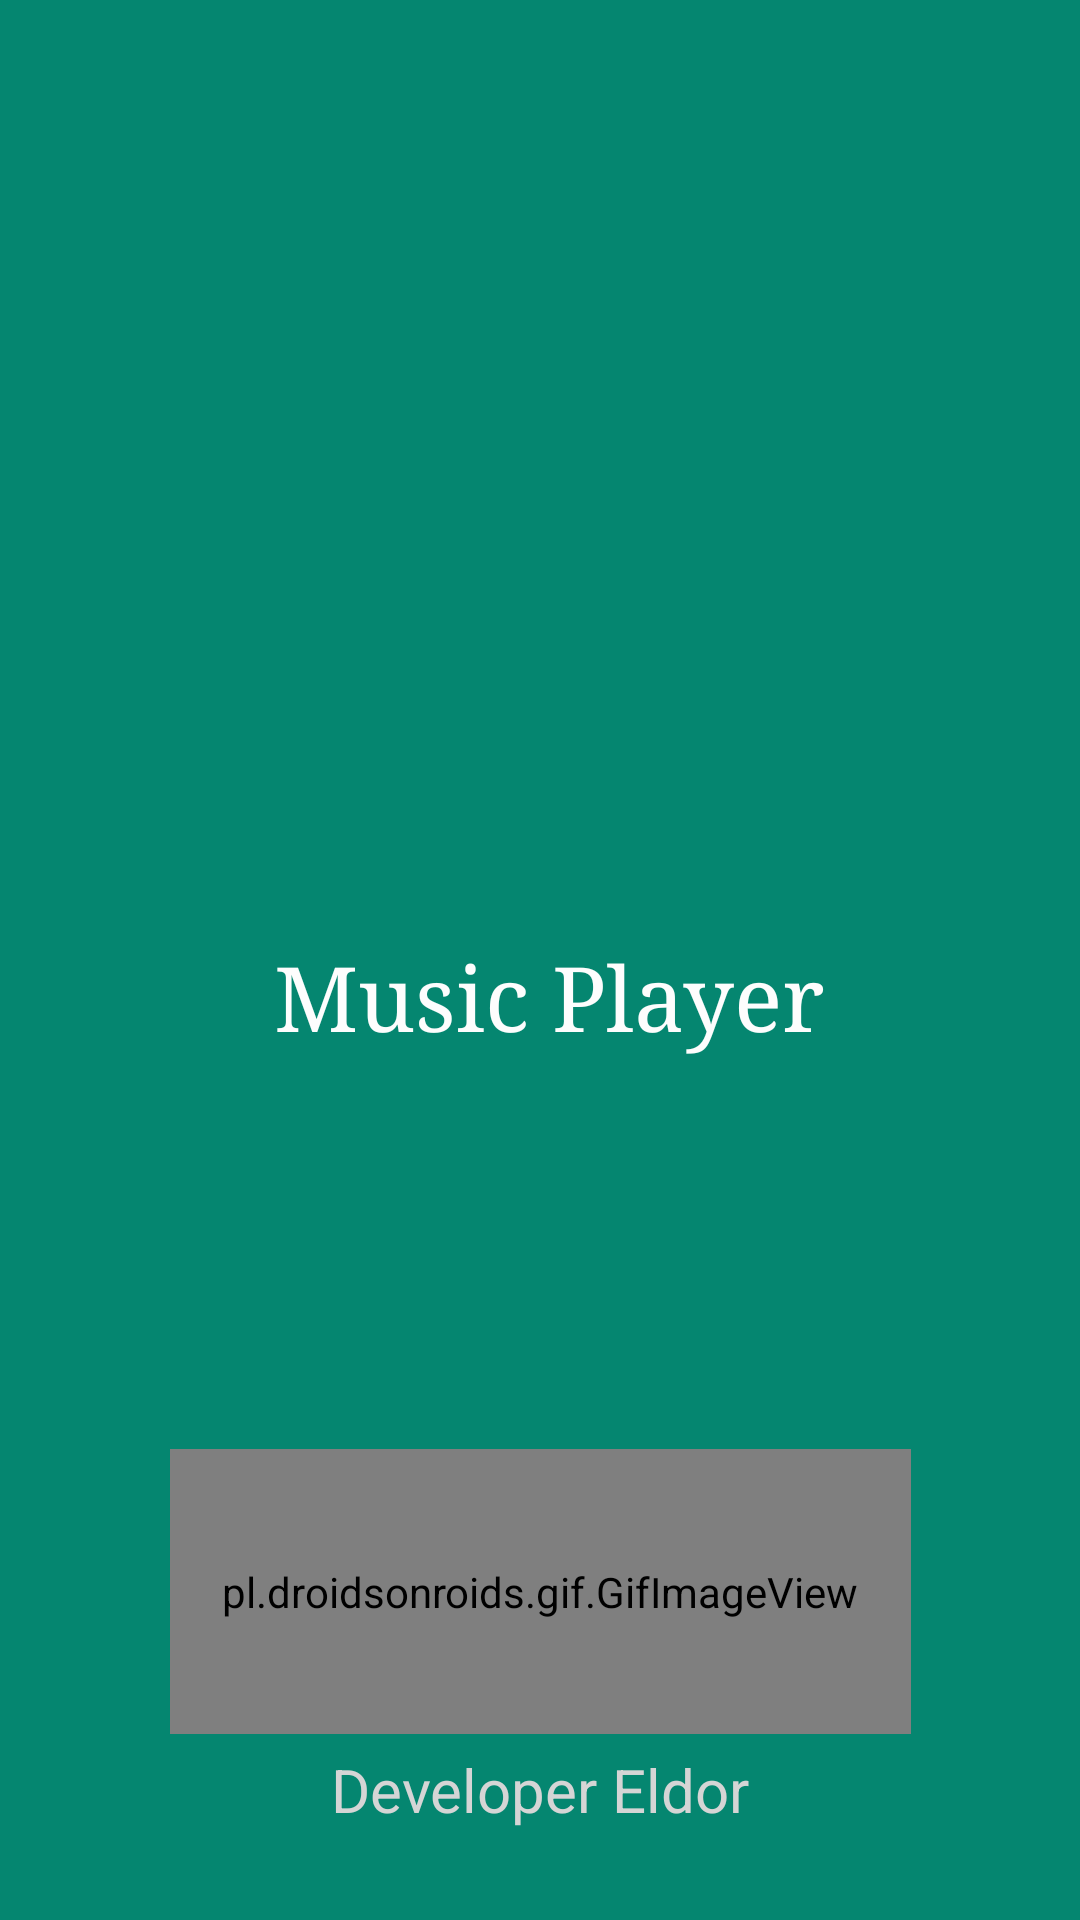

The Android layout XML behind this screen, and the referenced resources:
<!-- AndroidManifest.xml: activity theme SplashTheme -->
<!-- res/layout/activity_splash_screen.xml -->
<?xml version="1.0" encoding="utf-8"?>
<androidx.constraintlayout.widget.ConstraintLayout xmlns:android="http://schemas.android.com/apk/res/android"
    xmlns:app="http://schemas.android.com/apk/res-auto"
    xmlns:tools="http://schemas.android.com/tools"
    android:layout_width="match_parent"
    android:layout_height="match_parent"
    android:background="#058670"
    android:backgroundTint="#058670"
    tools:context=".UI.SplashScreenActivity">

    <ImageView
        android:id="@+id/imageView6"
        android:layout_width="0dp"
        android:layout_height="0dp"
        android:scaleType="fitXY"
        app:layout_constraintBottom_toTopOf="@+id/guideline11"
        app:layout_constraintDimensionRatio="1:1"
        app:layout_constraintEnd_toEndOf="parent"
        app:layout_constraintStart_toStartOf="parent"
        app:layout_constraintTop_toTopOf="@+id/guideline9"
        app:srcCompat="@drawable/logooo" />

    <TextView
        android:id="@+id/textView"
        android:layout_width="wrap_content"
        android:layout_height="wrap_content"
        android:layout_marginTop="5dp"
        android:background="#00FFFFFF"
        android:fontFamily="serif"
        android:shadowColor="#FFFFFF"
        android:text=" Music Player"
        android:textAllCaps="false"
        android:textColor="#FDFDFD"
        android:textColorHighlight="@color/colorBlack"
        android:textColorHint="#FFFFFF"
        android:textSize="30sp"
        app:drawableTint="#FFFBFB"
        app:layout_constraintEnd_toEndOf="parent"
        app:layout_constraintHorizontal_bias="0.497"
        app:layout_constraintStart_toStartOf="parent"
        app:layout_constraintTop_toTopOf="@+id/guideline11" />

    <pl.droidsonroids.gif.GifImageView
        android:layout_width="247dp"
        android:layout_height="95dp"
        android:layout_marginBottom="5dp"
        android:src="@drawable/gift"
        app:layout_constraintBottom_toTopOf="@+id/textView3"
        app:layout_constraintEnd_toEndOf="parent"
        app:layout_constraintStart_toStartOf="parent" />

    <TextView
        android:id="@+id/textView3"
        android:layout_width="wrap_content"
        android:layout_height="wrap_content"
        android:layout_marginBottom="30dp"
        android:fontFamily="sans-serif"
        android:text="Developer Eldor"
        android:textAllCaps="false"
        android:textColor="#D5D5D5"
        android:textSize="20sp"
        app:layout_constraintBottom_toBottomOf="parent"
        app:layout_constraintEnd_toEndOf="parent"
        app:layout_constraintStart_toStartOf="parent" />

    <androidx.constraintlayout.widget.Guideline
        android:id="@+id/guideline9"
        android:layout_width="wrap_content"
        android:layout_height="wrap_content"
        android:orientation="horizontal"
        app:layout_constraintGuide_percent="0.06" />

    <androidx.constraintlayout.widget.Guideline
        android:id="@+id/guideline11"
        android:layout_width="wrap_content"
        android:layout_height="wrap_content"
        android:orientation="horizontal"
        app:layout_constraintGuide_percent="0.48" />

</androidx.constraintlayout.widget.ConstraintLayout>
<!-- resources referenced by this layout -->
<resources>
  <color name="colorBlack">#000000</color>
  <style name="SplashTheme" parent="Theme.AppCompat.Light.NoActionBar">
          
          <item name="colorPrimaryDark">@color/colorTheme</item>
          <item name="android:navigationBarColor">#101010</item>
      </style>
  <color name="colorTheme">#058670</color>
</resources>
